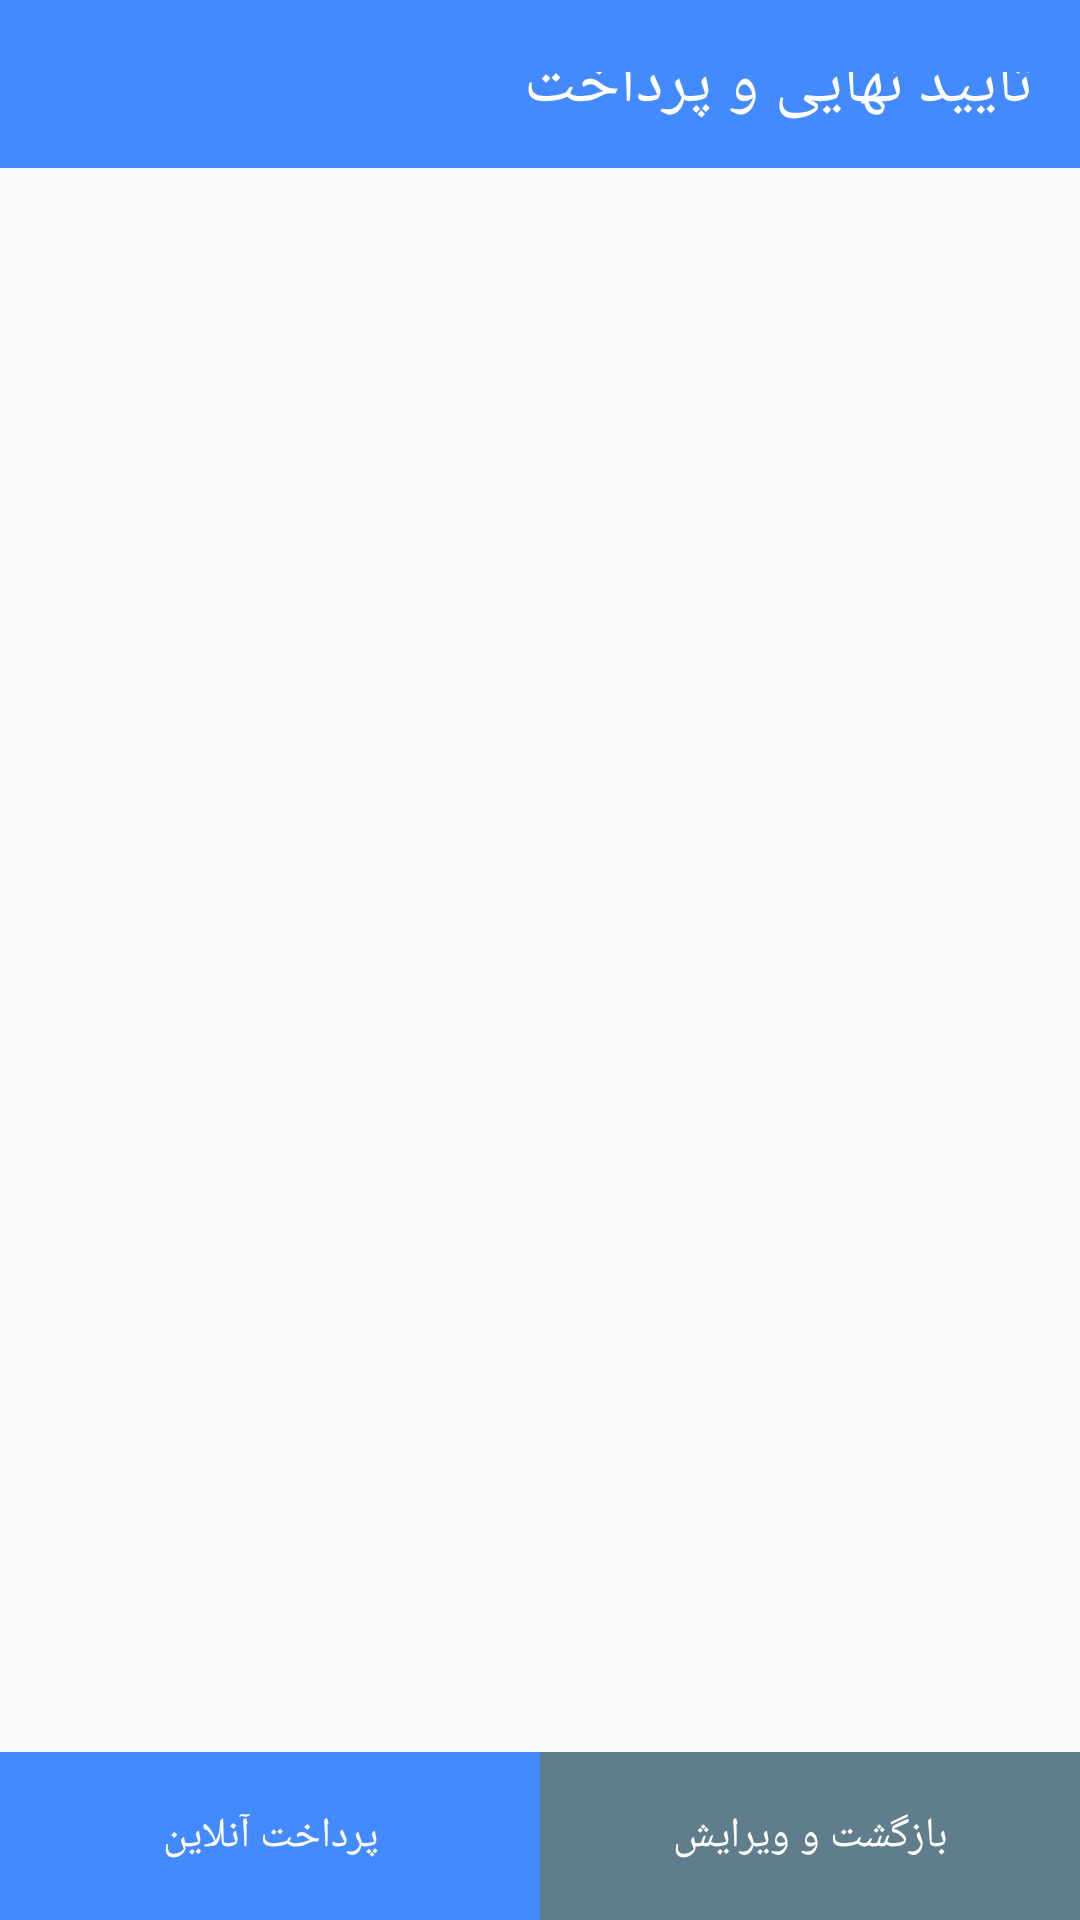

Write the Android layout XML for this screen, with the resource values it uses.
<!-- AndroidManifest.xml: application theme AppTheme -->
<!-- res/layout/activity_pre_payed.xml -->
<RelativeLayout xmlns:android="http://schemas.android.com/apk/res/android"
    xmlns:app="http://schemas.android.com/apk/res-auto"
    xmlns:tools="http://schemas.android.com/tools"
    android:layout_width="match_parent"
    android:layout_height="match_parent"
    android:gravity="center_horizontal"
    tools:context=".MainActivity">
    <RelativeLayout
        android:layout_width="match_parent"
        android:layout_height="56dp"
        android:background="@color/blueBack"
        android:paddingTop="24dp"
        android:layout_alignParentTop="true"
        android:id="@+id/header"
        android:orientation="horizontal"
        android:layoutDirection="rtl">

        <TextView
            android:layout_width="wrap_content"
            android:layout_height="wrap_content"
            android:textColor="@color/white"
            android:textSize="22sp"
            android:layout_marginRight="16dp"
            android:layout_centerVertical="true"
            android:text="تایید نهایی و پرداخت"/>
    </RelativeLayout>
    <android.support.v7.widget.RecyclerView
        android:layout_width="match_parent"
        android:layout_height="match_parent"
        android:layout_below="@id/header"
        android:id="@+id/list"
        android:layout_above="@id/footer"></android.support.v7.widget.RecyclerView>
    <LinearLayout
        android:layout_width="match_parent"
        android:layout_height="56dp"
        android:weightSum="4"
        android:orientation="horizontal"
        android:layoutDirection="rtl"
        android:id="@+id/footer"
        android:layout_alignParentBottom="true">
        <Button
            android:layout_width="0dp"
            android:layout_weight="2"
            android:layout_height="match_parent"
            android:text="بازگشت و ویرایش"
            android:id="@+id/btn_back"
            android:textColor="@color/white"
            android:background="#607d8b"/>
        <Button
            android:layout_width="0dp"
            android:layout_weight="2"
            android:background="#448AFF"
            android:text="پرداخت آنلاین"
            android:id="@+id/btn_pay"
            android:textColor="@color/white"
            android:layout_height="match_parent" />
    </LinearLayout>
</RelativeLayout>
<!-- resources referenced by this layout -->
<resources>
  <color name="blueBack">#448aff</color>
  <style name="AppTheme" parent="Theme.AppCompat.Light.NoActionBar">
          
          <item name="colorPrimary">@color/colorPrimary</item>
          <item name="colorPrimaryDark">@color/colorPrimaryDark</item>
          <item name="colorAccent">@color/colorAccent</item>
      </style>
  <color name="colorPrimary">#448aff</color>
  <color name="colorPrimaryDark">#448aff</color>
  <color name="colorAccent">#FF4081</color>
  <!-- not gathered from this repository: default colours our renderer supplied (Android Studio template values) -->
  <color name="white">#FFFFFFFF</color>
</resources>
